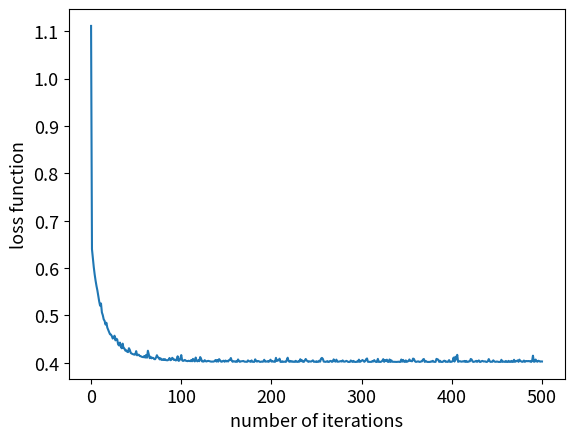

Generate this figure with matplotlib:
import numpy as np
import matplotlib.pyplot as plt
def sigmoid(s):
    return 1/(1 + np.exp(-s))
def prob(w, X):
    """
    Args:
        w (_type_): a 2d numpy array of shape (N, d). N datapoints, each with size d
        X (_type_): a 1d numpy array of shape(d)
    """
    return sigmoid(X.dot(w))

def loss(w, X, y, lam):
    """
    X, w as in prob
    y: a 1d numpy array of shape (N). each elem = 0 or 1
    """
    z = prob(w, X)
    return -np.mean(y*np.log(z) + (1-y)*np.log(1-z)) + 0.5*lam/X.shape[0]*np.sum(w*w)

def logistic_regression(w_init, X, y, lam = 0.001, lr = 0.1, nepoches = 2000):
    # lam - reg parameter, lr - learning rate, nepoches - numper of epoches
    N, d = X.shape[0], X.shape[1]
    w = w_old = w_init
    loss_hist = [loss(w_init, X, y, lam)] # store history of loss in loss_hist
    ep = 0
    while ep < nepoches:
        ep += 1
        mix_ids = np.random.permutation(N)
        for i in mix_ids:
            xi = X[i]
            yi = y[i]
            zi = sigmoid(xi.dot(w))
            w = w - lr*((zi-yi)*xi + lam*w)
        loss_hist.append(loss(w, X, y, lam))
        if np.linalg.norm(w - w_old)/d < 1e-6:
            break
        w_old = w
    return w, loss_hist

np.random.seed(2)

X = np.array([[0.50, 0.75, 1.00, 1.25, 1.50, 1.75, 1.75, 2.00, 2.25, 2.50,
2.75, 3.00, 3.25, 3.50, 4.00, 4.25, 4.50, 4.75, 5.00, 5.50]]).T
y = np.array([0, 0, 0, 0, 0, 0, 1, 0, 1, 0, 1, 0, 1, 0, 1, 1, 1, 1, 1, 1])
# bias trick
Xbar = np.concatenate((X, np.ones((X.shape[0], 1))), axis = 1)
w_init = np.random.randn(Xbar.shape[1])
lam = 0.0001
w, loss_hist = logistic_regression(w_init, Xbar, y, lam, lr = 0.05, nepoches = 500)
print(w)
print(loss(w, Xbar, y, lam))

plt.plot(loss_hist)
plt.xlabel('number of iterations', fontsize=13)
plt.ylabel('loss function', fontsize=13)
plt.tick_params(axis='both', which='major', labelsize=13)
plt.show()
